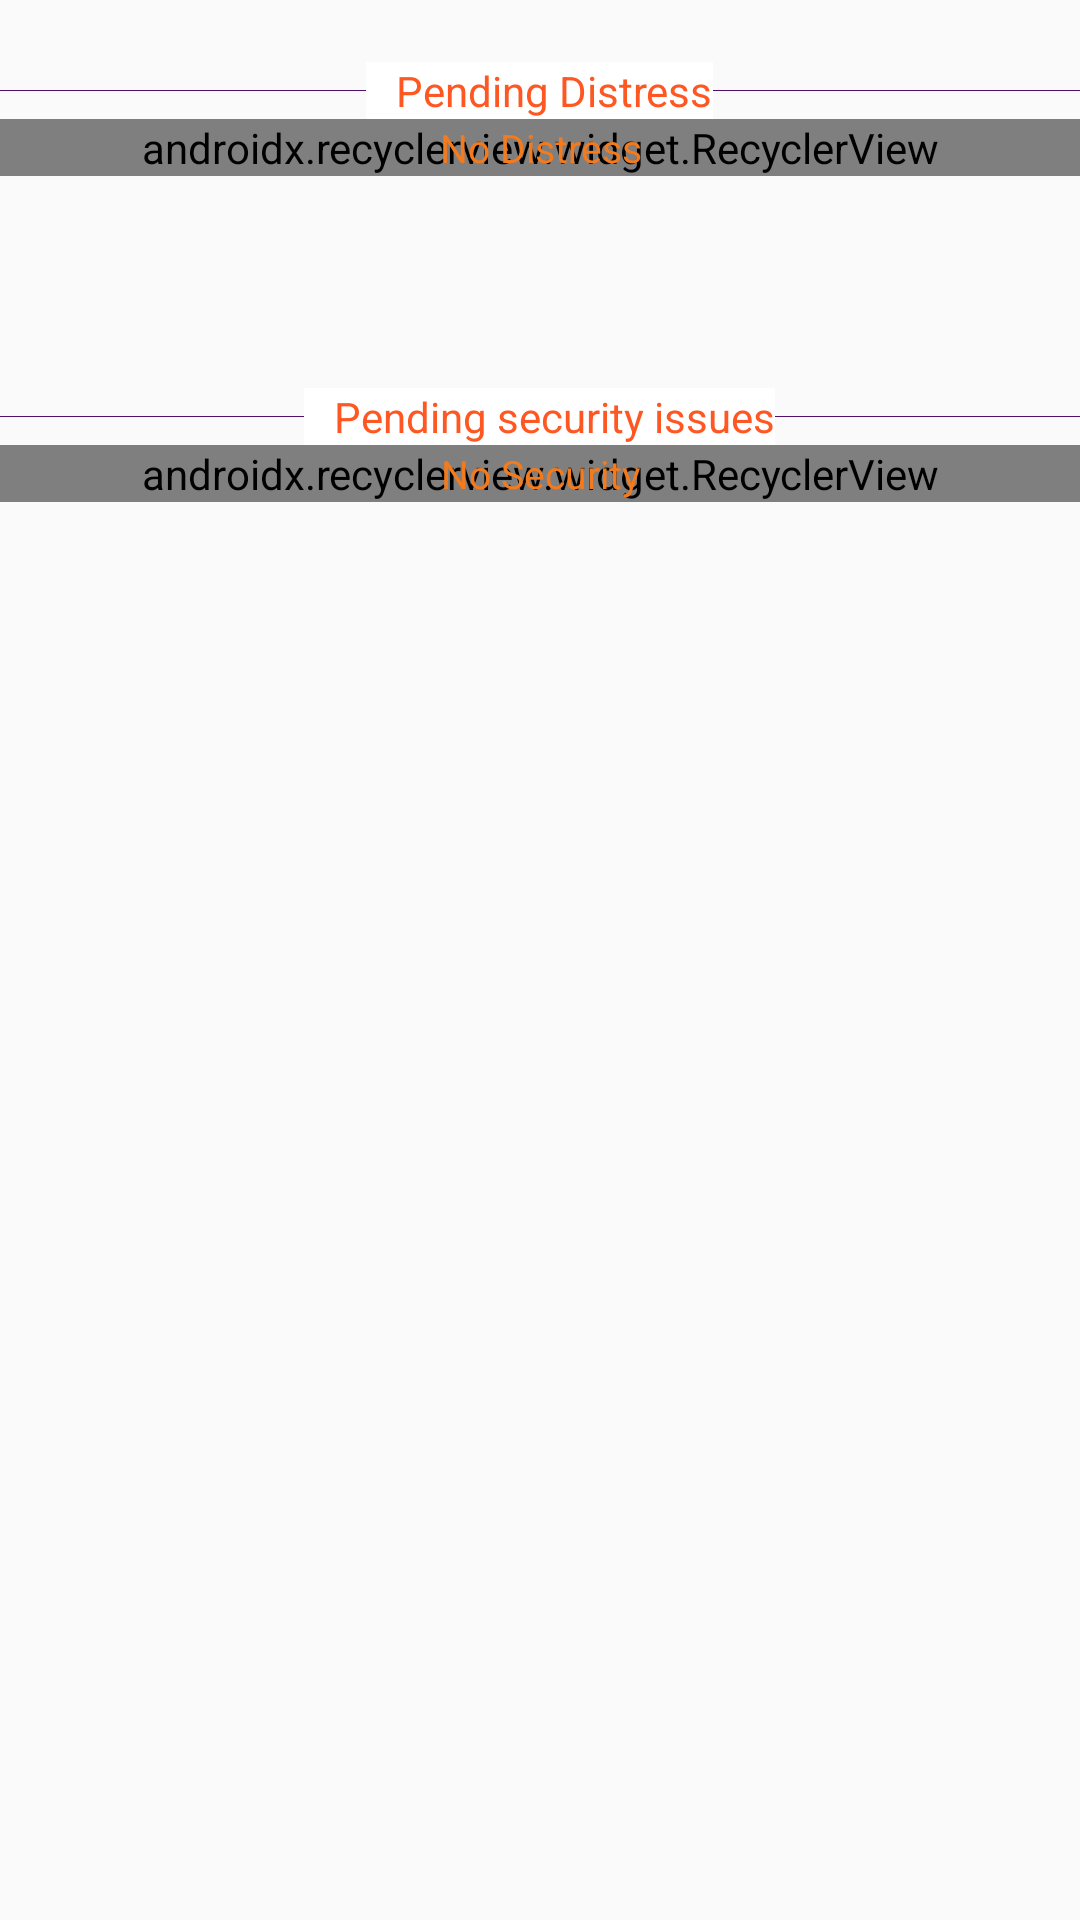

The Android layout XML behind this screen, and the referenced resources:
<!-- AndroidManifest.xml: application theme AppTheme -->
<!-- res/layout/activity_alerts.xml -->
<?xml version="1.0" encoding="utf-8"?>
<ScrollView xmlns:android="http://schemas.android.com/apk/res/android"
    xmlns:app="http://schemas.android.com/apk/res-auto"
    xmlns:tools="http://schemas.android.com/tools"
    android:layout_width="match_parent"
    android:layout_height="match_parent"
    tools:context=".Alerts">

    <LinearLayout
        android:layout_width="match_parent"
        android:layout_height="wrap_content"
        android:orientation="vertical">

        <LinearLayout
            android:layout_width="match_parent"
            android:layout_height="wrap_content"
            android:orientation="vertical">

            <View
                android:layout_width="match_parent"
                android:layout_height="0.1dp"
                android:background="@color/main_blue"
                android:layout_marginTop="30dp"/>

            <TextView
                android:layout_width="wrap_content"
                android:layout_height="wrap_content"
                android:text="Pending Distress"
                android:background="@android:color/white"
                android:textColor="@color/colorPrimaryDark"
                android:layout_marginTop="-10dp"
                android:paddingLeft="10dp"
                android:layout_gravity="center"
                />

            <FrameLayout
                android:layout_width="match_parent"
                android:layout_height="match_parent">


                <android.support.v7.widget.RecyclerView
                    android:layout_width="match_parent"
                    app:layoutManager="android.support.v7.widget.LinearLayoutManager"
                    android:id="@+id/distress_recyclerView"
                    android:layout_height="match_parent" />

                <TextView
                    android:layout_width="match_parent"
                    android:layout_height="wrap_content"
                    android:text="No Distress"
                    android:gravity="center"
                    android:textSize="13sp"
                    android:id="@+id/no_distress"
                    android:textColor="@color/colorPrimary"
                    android:layout_gravity="center"/>

                <TextView
                    android:layout_width="match_parent"
                    android:layout_height="wrap_content"
                    android:text="No internet connection"
                    android:drawableTop="@drawable/refresh"
                    android:gravity="center"
                    android:textSize="13sp"
                    android:visibility="gone"
                    android:id="@+id/no_distress_internet"
                    android:textColor="@color/colorPrimary"
                    android:layout_gravity="center"/>
            </FrameLayout>


        </LinearLayout>

        
        <LinearLayout
            android:layout_width="match_parent"
            android:layout_height="wrap_content"
            android:layout_marginTop="50dp"
            android:orientation="vertical">

            <View
                android:layout_width="match_parent"
                android:layout_height="0.1dp"
                android:background="@color/main_blue"
                android:layout_marginTop="30dp"/>

            <TextView
                android:layout_width="wrap_content"
                android:layout_height="wrap_content"
                android:text="Pending security issues"
                android:textColor="@color/colorPrimaryDark"
                android:layout_marginTop="-10dp"
                android:paddingLeft="10dp"
                android:background="@android:color/white"
                android:layout_gravity="center"
                />

            <FrameLayout
                android:layout_width="match_parent"
                android:layout_height="match_parent">

                <android.support.v7.widget.RecyclerView
                    android:layout_width="match_parent"
                    app:layoutManager="android.support.v7.widget.LinearLayoutManager"
                    android:id="@+id/security_recyclerView"
                    android:layout_height="match_parent" />

                <TextView
                    android:layout_width="match_parent"
                    android:layout_height="wrap_content"
                    android:text="No Security"
                    android:gravity="center"
                    android:textSize="13sp"
                    android:id="@+id/no_security"
                    android:textColor="@color/colorPrimary"
                    android:layout_gravity="center"/>

                <TextView
                    android:layout_width="match_parent"
                    android:layout_height="wrap_content"
                    android:text="No internet connection"
                    android:drawableTop="@drawable/refresh"
                    android:gravity="center"
                    android:textSize="13sp"
                    android:visibility="gone"
                    android:id="@+id/no_security_internet"
                    android:textColor="@color/colorPrimary"
                    android:layout_gravity="center"/>


            </FrameLayout>


        </LinearLayout>


    </LinearLayout>






</ScrollView>
<!-- resources referenced by this layout -->
<resources>
  <color name="colorPrimary">#F37A1D</color>
  <color name="colorPrimaryDark">#FF5722</color>
  <color name="main_blue">#521168</color>
  <!-- drawable refresh (drawable) -->
  <vector android:height="24dp" android:tint="#F37A1D"
      android:viewportHeight="24.0" android:viewportWidth="24.0"
      android:width="24dp" xmlns:android="http://schemas.android.com/apk/res/android">
      <path android:fillColor="#FF000000" android:pathData="M17.65,6.35C16.2,4.9 14.21,4 12,4c-4.42,0 -7.99,3.58 -7.99,8s3.57,8 7.99,8c3.73,0 6.84,-2.55 7.73,-6h-2.08c-0.82,2.33 -3.04,4 -5.65,4 -3.31,0 -6,-2.69 -6,-6s2.69,-6 6,-6c1.66,0 3.14,0.69 4.22,1.78L13,11h7V4l-2.35,2.35z"/>
  </vector>
  <style name="AppTheme" parent="Theme.AppCompat.Light.DarkActionBar">
          
          <item name="colorPrimary">@color/colorPrimary</item>
          <item name="colorPrimaryDark">@color/colorPrimaryDark</item>
          <item name="colorAccent">@color/colorAccent</item>
      </style>
  <color name="colorAccent">#F37A1D</color>
</resources>
